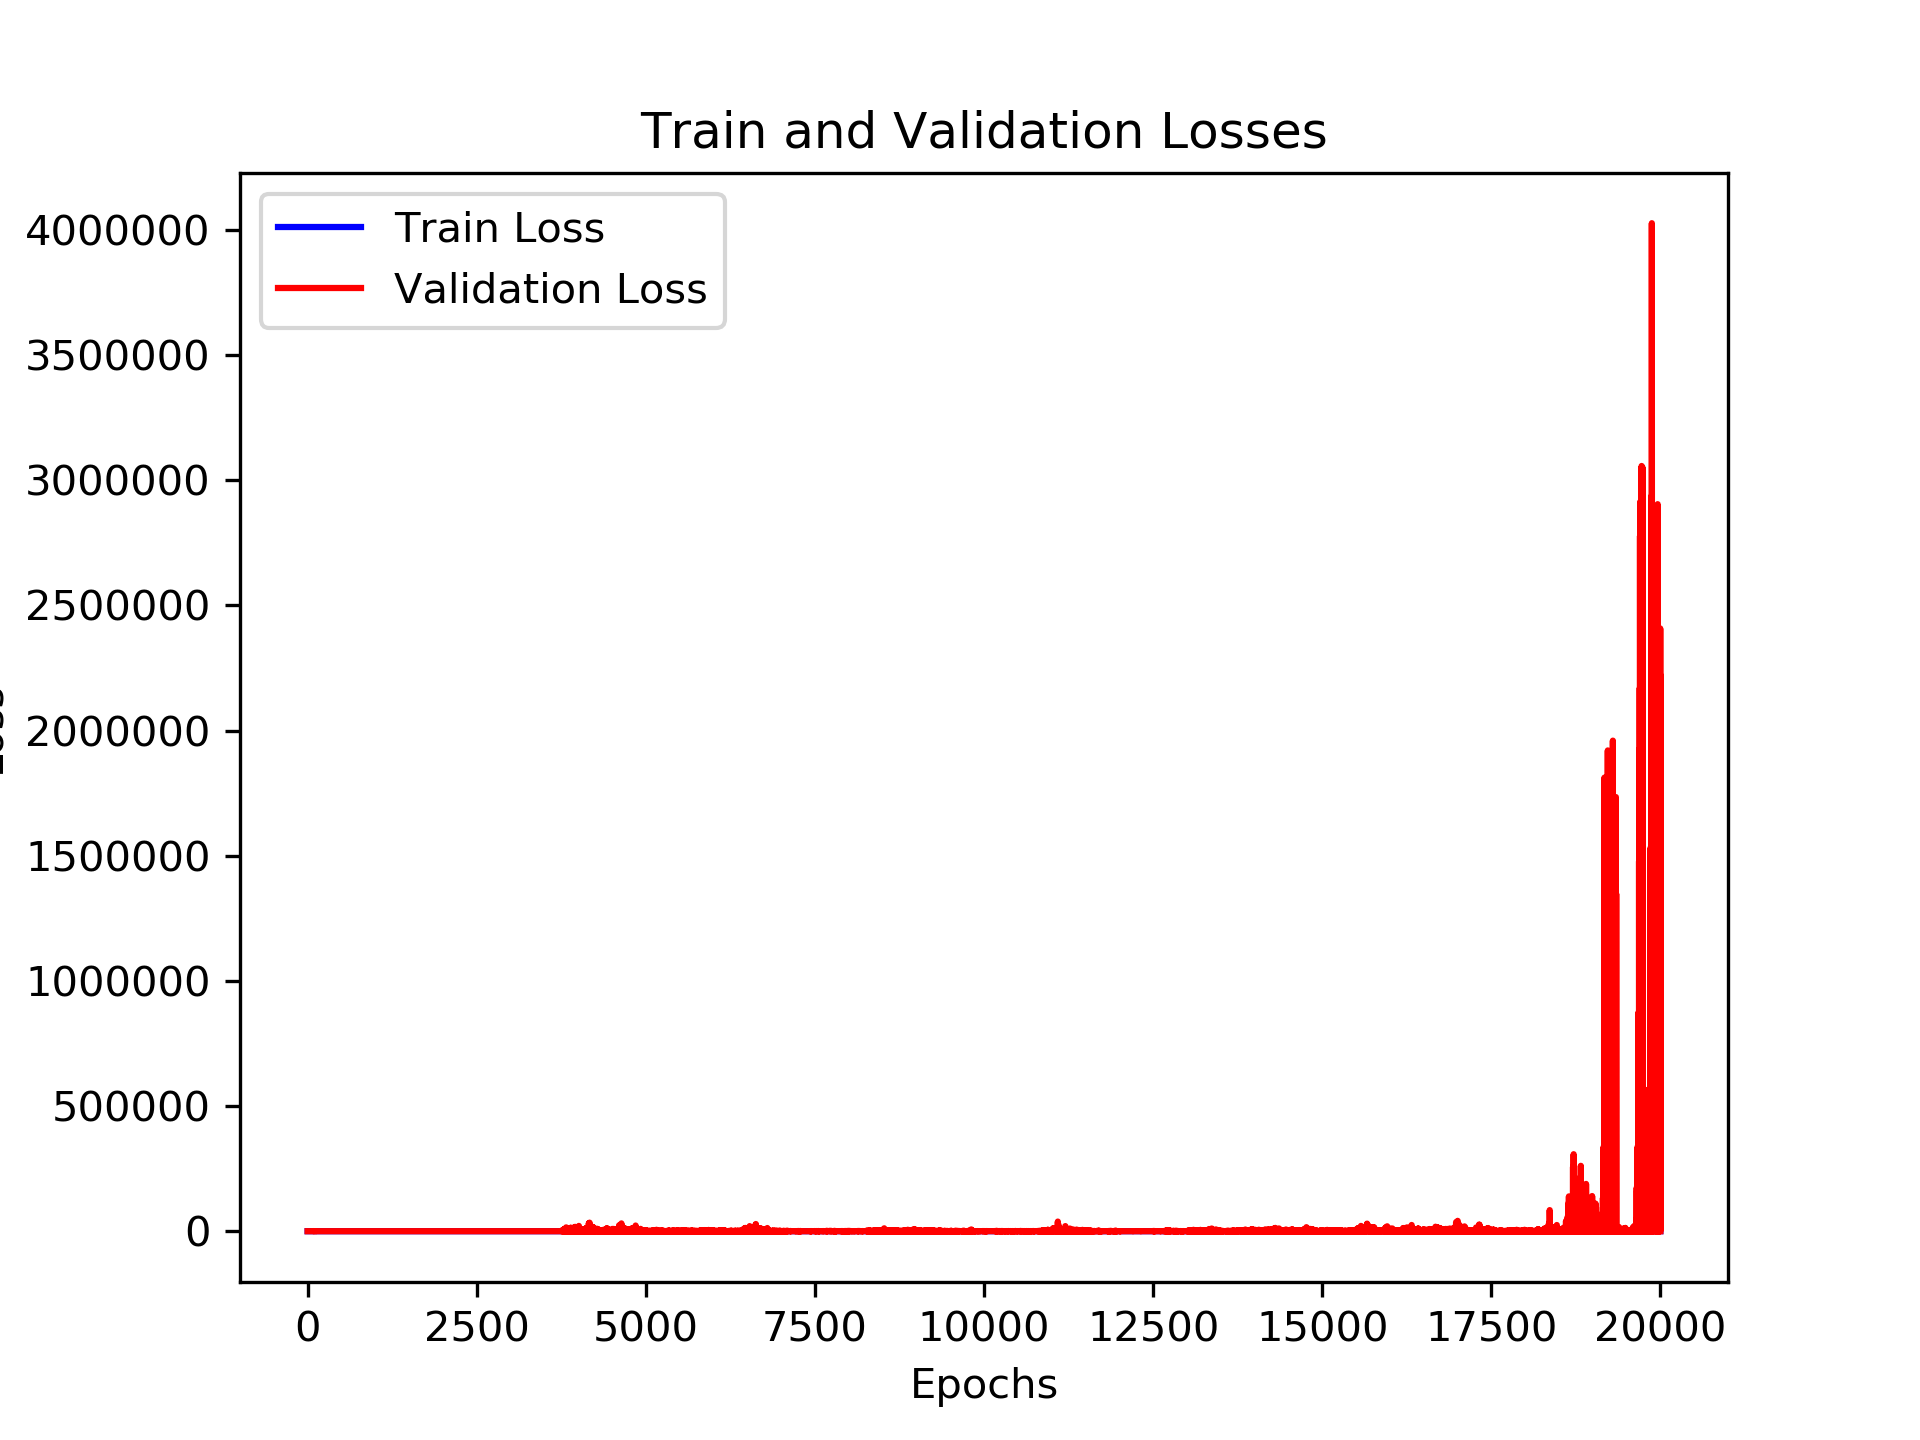

The data file committed next to this chart (first rows):
, loss_train, loss_val, time_forecast
0, 1.811, 1.191, 2.0
1, 2.479, 1.102, 5.0
2, 1.785, 1.094, 2.0
3, 2.402, 1.124, 3.0
4, 2.417, 1.123, 4.0
5, 2.444, 1.133, 5.0
6, 2.448, 1.088, 4.0
7, 2.371, 1.107, 4.0
8, 2.404, 1.128, 4.0
9, 1.81, 1.261, 2.0
10, 2.388, 1.256, 5.0
11, 2.336, 1.437, 4.0
12, 2.284, 1.322, 4.0
13, 2.319, 1.596, 4.0
14, 2.341, 1.548, 5.0
15, 1.809, 1.509, 2.0
16, 2.277, 2.596, 5.0
17, 2.282, 1.7, 4.0
18, 2.262, 3.354, 5.0
19, 2.279, 2.696, 4.0
20, 2.221, 1.737, 5.0
21, 1.739, 1.319, 2.0
22, 1.736, 1.363, 2.0
23, 2.16, 2.22, 3.0
24, 2.185, 2.008, 3.0
25, 2.145, 5.312, 4.0
26, 2.159, 2.399, 5.0
27, 2.11, 1.866, 4.0
28, 2.172, 1.392, 4.0
29, 2.124, 1.409, 4.0
30, 2.039, 2.729, 3.0
31, 2.085, 3.398, 3.0
32, 2.033, 1.736, 4.0
33, 2.036, 1.398, 4.0
34, 1.609, 4.411, 2.0
35, 2.031, 1.843, 4.0
36, 2.075, 1.457, 3.0
37, 1.678, 1.834, 2.0
38, 1.587, 1.419, 2.0
39, 1.624, 4.672, 2.0
40, 1.598, 7.076, 2.0
41, 1.618, 2.045, 2.0
42, 1.619, 7.199, 2.0
43, 1.604, 5.615, 2.0
44, 1.934, 5.133, 4.0
45, 1.543, 6.137, 2.0
46, 1.991, 10.33, 4.0
47, 1.56, 11.26, 2.0
48, 1.637, 12.4, 2.0
49, 1.961, 7.666, 5.0
50, 1.54, 13.96, 2.0
51, 1.884, 1.379, 5.0
52, 1.945, 9.396, 4.0
53, 1.907, 13.11, 5.0
54, 1.898, 1.728, 4.0
55, 1.565, 1.312, 2.0
56, 1.885, 9.467, 4.0
57, 1.515, 14.1, 2.0
58, 1.524, 28.33, 2.0
59, 1.909, 1.312, 5.0
... 19,940 more rows
